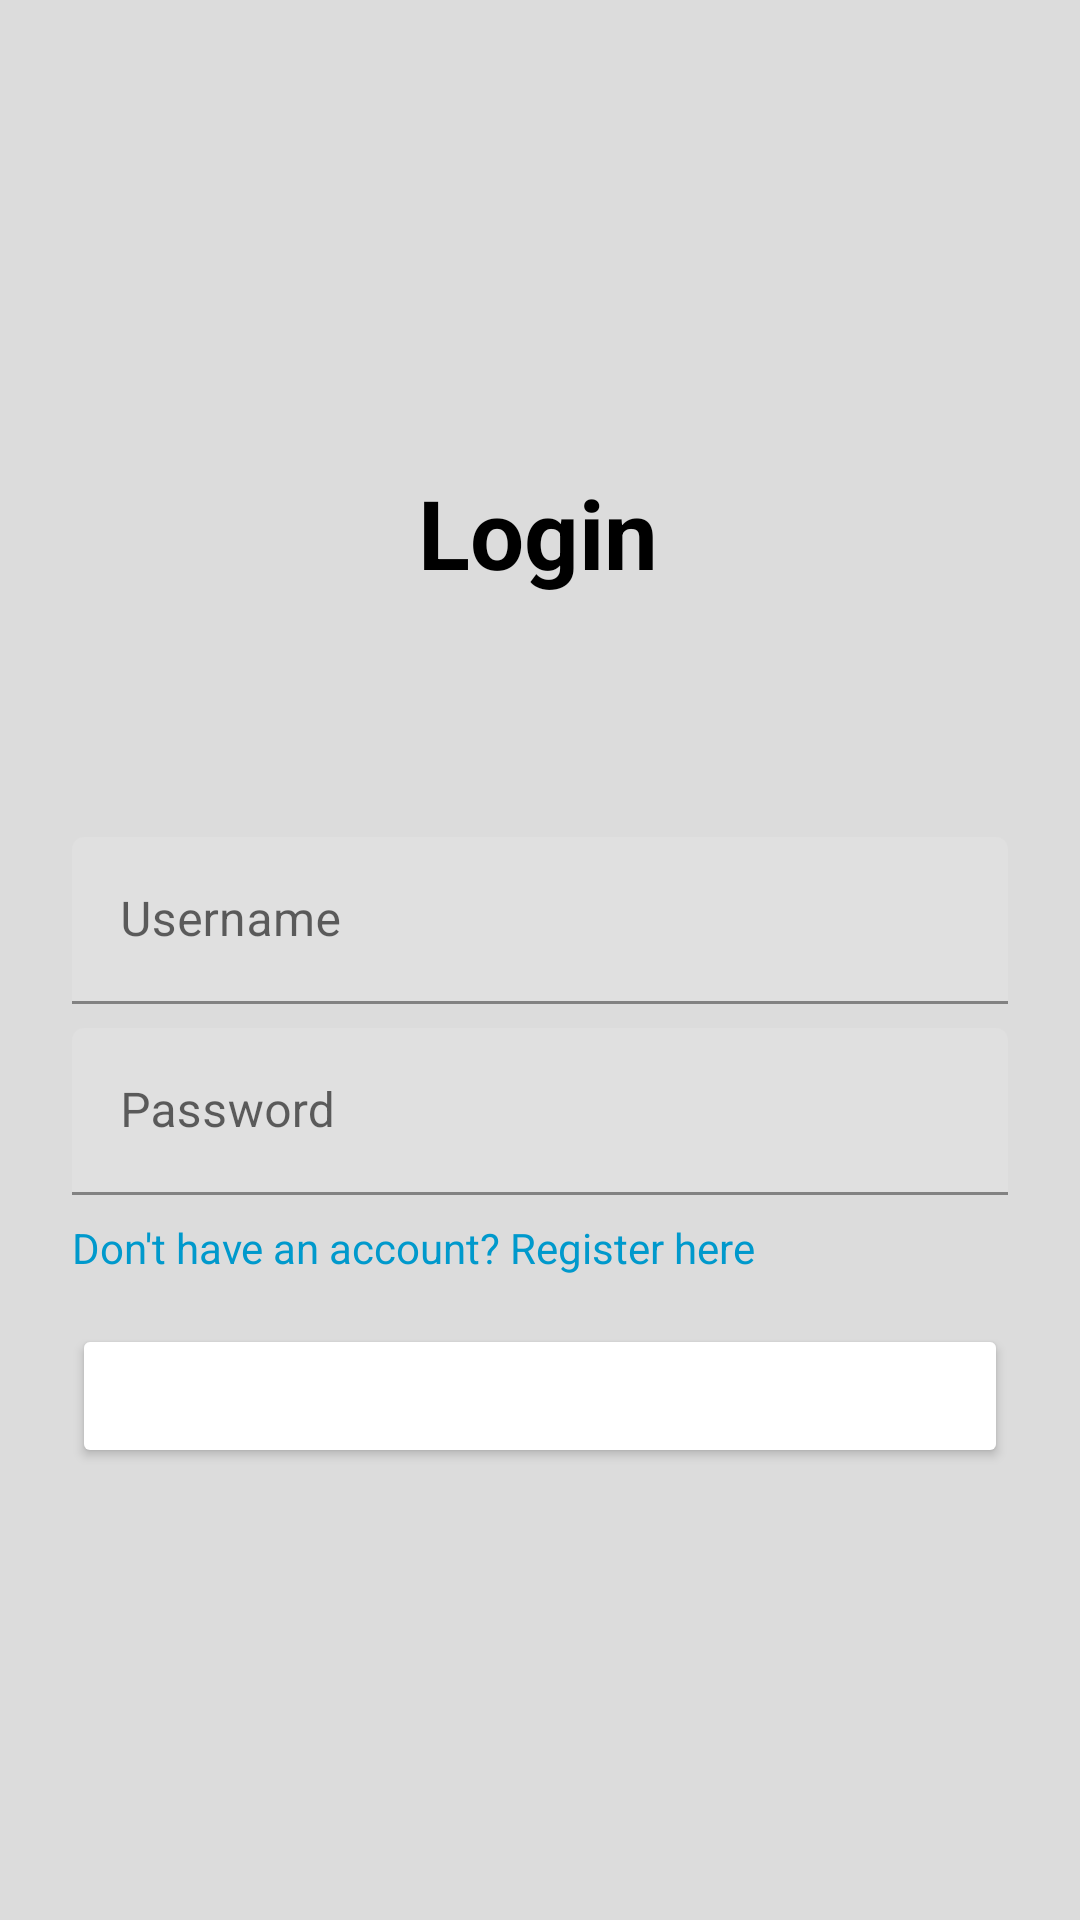

This screen was rendered from an Android layout file. Write that file and the resources it references.
<!-- AndroidManifest.xml: application theme Theme.Foodwastevanish -->
<!-- res/layout/fragment_login.xml -->
<?xml version="1.0" encoding="utf-8"?>
<androidx.constraintlayout.widget.ConstraintLayout
    xmlns:android="http://schemas.android.com/apk/res/android"
    xmlns:app="http://schemas.android.com/apk/res-auto"
    xmlns:tools="http://schemas.android.com/tools"
    android:layout_width="match_parent"
    android:layout_height="match_parent"
    android:background="#DCDCDC"
    tools:context=".ui.LoginFragment">


    <TextView
        android:id="@+id/textView"
        android:layout_width="wrap_content"
        android:layout_height="wrap_content"
        android:layout_marginTop="156dp"
        android:text="Login"
        android:textColor="#000000"
        android:textSize="32sp"
        android:textStyle="bold"
        app:layout_constraintEnd_toEndOf="parent"
        app:layout_constraintHorizontal_bias="0.498"
        app:layout_constraintStart_toStartOf="parent"
        app:layout_constraintTop_toTopOf="parent" />

    <LinearLayout
        android:id="@+id/linearLayout"
        android:layout_width="0dp"
        android:layout_height="wrap_content"
        android:layout_marginTop="56dp"
        android:orientation="vertical"
        android:padding="24dp"

        app:layout_constraintEnd_toEndOf="parent"
        app:layout_constraintHorizontal_bias="0.0"
        app:layout_constraintStart_toStartOf="parent"
        app:layout_constraintTop_toBottomOf="@id/textView">

        <com.google.android.material.textfield.TextInputLayout
            android:id="@+id/UsernameLayout"
            android:layout_width="match_parent"
            android:layout_height="wrap_content"
            android:hint="Username">

            <com.google.android.material.textfield.TextInputEditText
                android:id="@+id/UsernameInput"
                android:layout_width="match_parent"
                android:layout_height="wrap_content"
                android:inputType="textPersonName" />
        </com.google.android.material.textfield.TextInputLayout>

        <com.google.android.material.textfield.TextInputLayout
            android:id="@+id/PasswordLayout"
            android:layout_width="match_parent"
            android:layout_height="wrap_content"
            android:layout_marginTop="8dp"
            android:hint="Password">

            <com.google.android.material.textfield.TextInputEditText
                android:id="@+id/PasswordInput"
                android:layout_width="match_parent"
                android:layout_height="wrap_content"
                android:inputType="textPassword" />
        </com.google.android.material.textfield.TextInputLayout>

        <TextView
            android:id="@+id/RegisterText"
            android:layout_width="wrap_content"
            android:layout_height="wrap_content"
            android:layout_marginTop="8dp"
            android:clickable="true"
            android:focusable="true"
            android:text="Don't have an account? Register here"
            android:textColor="@android:color/holo_blue_dark"
            android:textSize="14sp" />

        <Button
            android:id="@+id/LoginButton"
            android:layout_width="match_parent"
            android:layout_height="wrap_content"
            android:layout_marginTop="16dp"
            android:backgroundTint="@drawable/blackbotton_1"
            android:text="Login"
            android:textColor="@android:color/white" />
    </LinearLayout>
</androidx.constraintlayout.widget.ConstraintLayout>
<!-- resources referenced by this layout -->
<resources>
  <style name="Theme.Foodwastevanish" parent="Theme.MaterialComponents.DayNight.DarkActionBar">
          
          <item name="colorPrimary">@color/purple_500</item>
          <item name="colorPrimaryVariant">@color/purple_700</item>
          <item name="colorOnPrimary">@color/white</item>
          
          <item name="colorSecondary">@color/teal_200</item>
          <item name="colorSecondaryVariant">@color/teal_700</item>
          <item name="colorOnSecondary">@color/black</item>
          
          <item name="android:statusBarColor">?attr/colorPrimaryVariant</item>
          
      </style>
  <!-- not gathered from this repository: default colours our renderer supplied (Android Studio template values) -->
  <color name="purple_500">#FF6200EE</color>
  <color name="purple_700">#FF3700B3</color>
  <color name="teal_200">#FF03DAC5</color>
  <color name="teal_700">#FF018786</color>
  <color name="black">#FF000000</color>
  <color name="white">#FFFFFFFF</color>
</resources>
